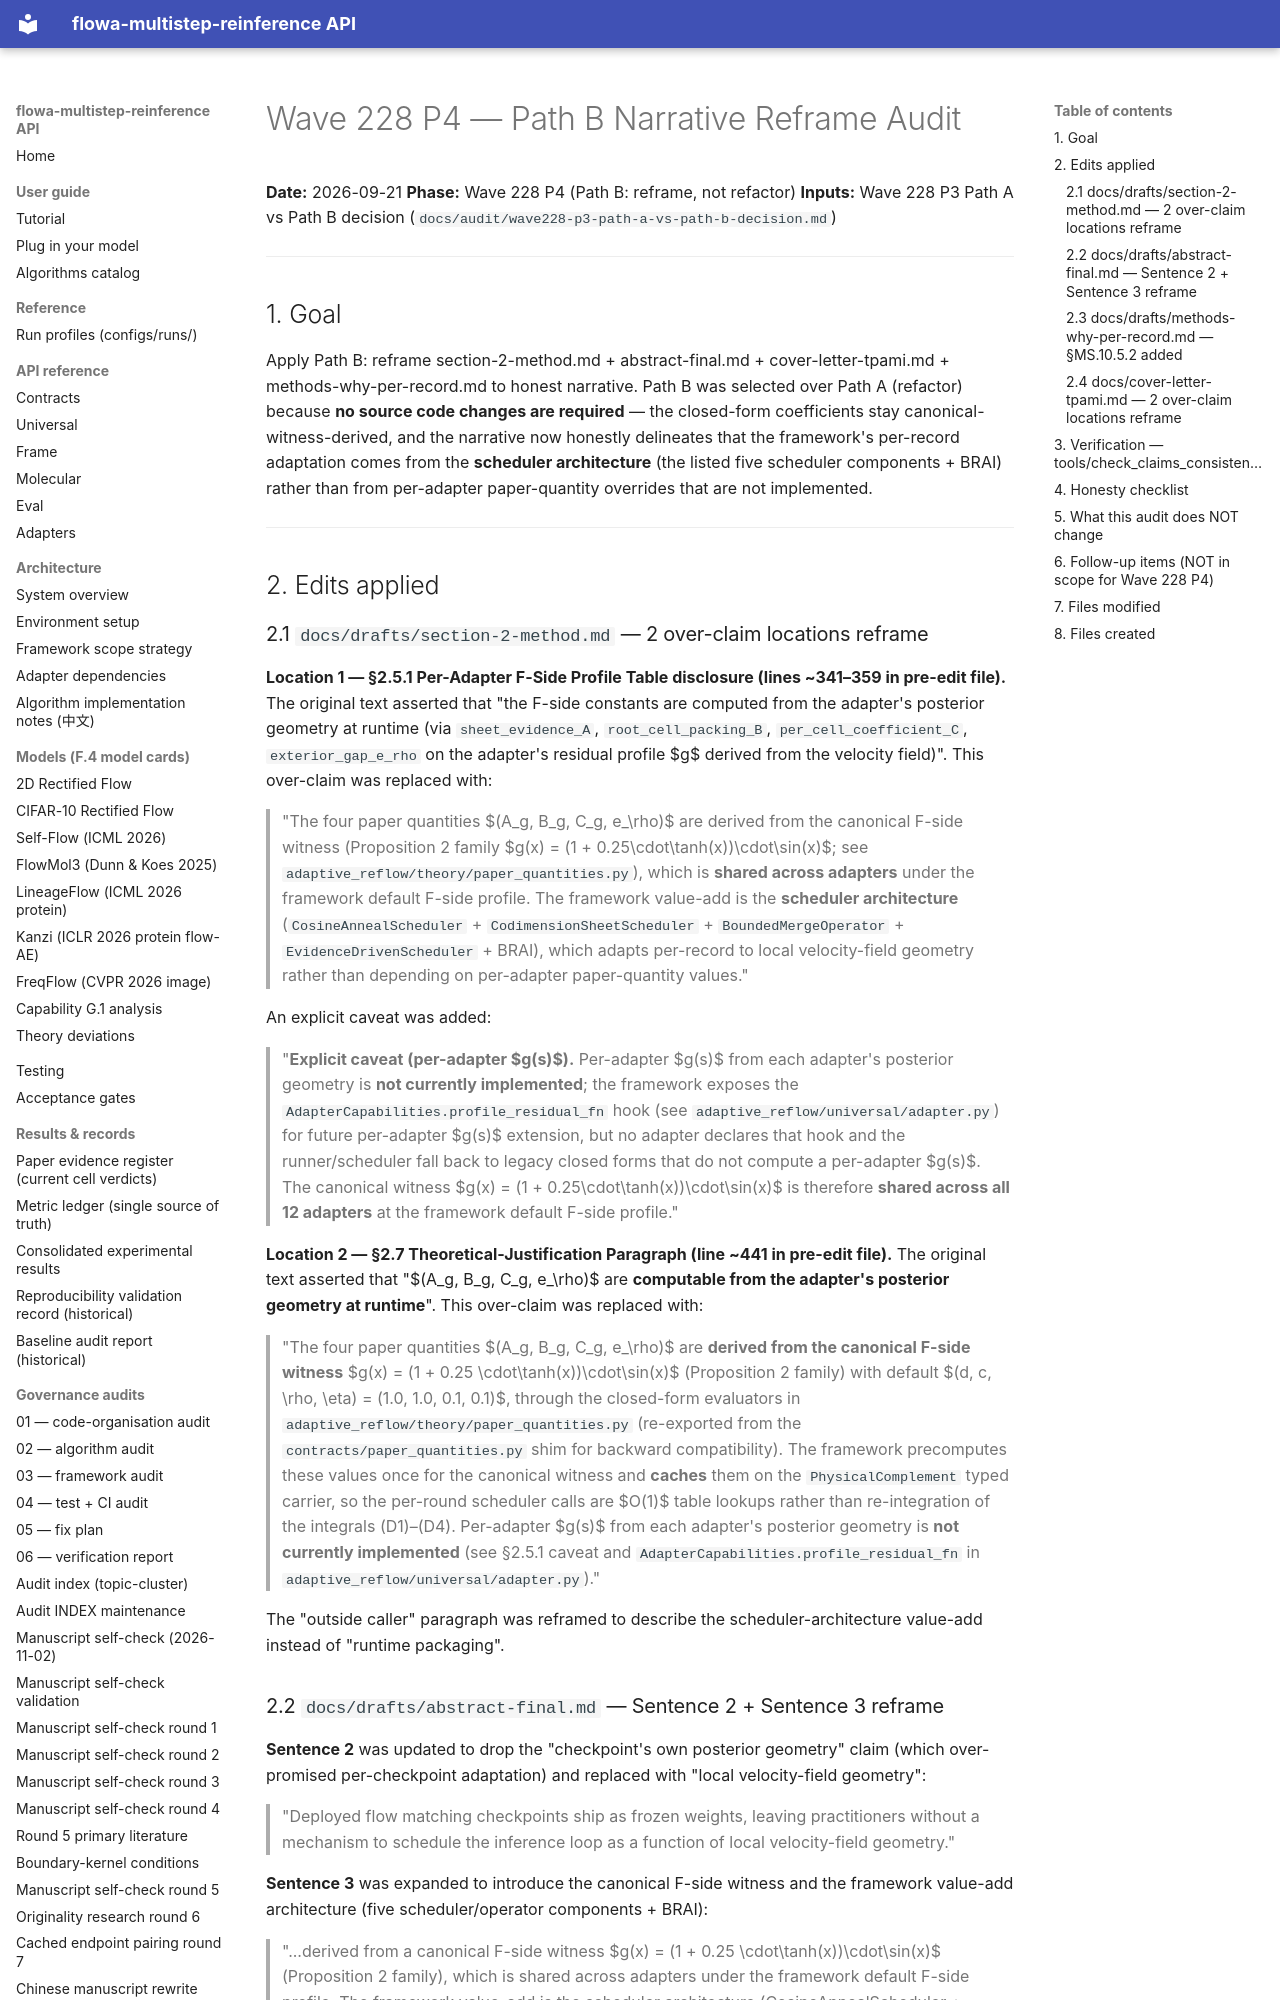

repository: silverenternal/flowa-multistep-reinference · page: audit/wave228-p4-narrative-reframe/index.html · generator: mkdocs

# Wave 228 P4 — Path B Narrative Reframe Audit

**Date:** 2026-09-21
**Phase:** Wave 228 P4 (Path B: reframe, not refactor)
**Inputs:** Wave 228 P3 Path A vs Path B decision
(`docs/audit/wave228-p3-path-a-vs-path-b-decision.md`)

---

## 1. Goal

Apply Path B: reframe section-2-method.md + abstract-final.md +
cover-letter-tpami.md + methods-why-per-record.md to honest
narrative. Path B was selected over Path A (refactor) because
**no source code changes are required** — the closed-form
coefficients stay canonical-witness-derived, and the narrative
now honestly delineates that the framework's per-record adaptation
comes from the **scheduler architecture** (the listed five
scheduler components + BRAI) rather than from per-adapter
paper-quantity overrides that are not implemented.

---

## 2. Edits applied

### 2.1 `docs/drafts/section-2-method.md` — 2 over-claim locations reframe

**Location 1 — §2.5.1 Per-Adapter F-Side Profile Table disclosure
(lines ~341–359 in pre-edit file).** The original text asserted
that "the F-side constants are computed from the adapter's
posterior geometry at runtime (via `sheet_evidence_A`,
`root_cell_packing_B`, `per_cell_coefficient_C`,
`exterior_gap_e_rho` on the adapter's residual profile $g$ derived
from the velocity field)". This over-claim was replaced with:

> "The four paper quantities $(A_g, B_g, C_g, e_\rho)$ are derived
> from the canonical F-side witness (Proposition 2 family $g(x) =
> (1 + 0.25\cdot\tanh(x))\cdot\sin(x)$; see
> `adaptive_reflow/theory/paper_quantities.py`), which is **shared
> across adapters** under the framework default F-side profile.
> The framework value-add is the **scheduler architecture**
> (`CosineAnnealScheduler` + `CodimensionSheetScheduler` +
> `BoundedMergeOperator` + `EvidenceDrivenScheduler` + BRAI),
> which adapts per-record to local velocity-field geometry rather
> than depending on per-adapter paper-quantity values."

An explicit caveat was added:

> "**Explicit caveat (per-adapter $g(s)$).** Per-adapter $g(s)$
> from each adapter's posterior geometry is **not currently
> implemented**; the framework exposes the
> `AdapterCapabilities.profile_residual_fn` hook (see
> `adaptive_reflow/universal/adapter.py`) for future per-adapter
> $g(s)$ extension, but no adapter declares that hook and the
> runner/scheduler fall back to legacy closed forms that do not
> compute a per-adapter $g(s)$. The canonical witness $g(x) =
> (1 + 0.25\cdot\tanh(x))\cdot\sin(x)$ is therefore **shared
> across all 12 adapters** at the framework default F-side
> profile."

**Location 2 — §2.7 Theoretical-Justification Paragraph (line
~441 in pre-edit file).** The original text asserted that
"$(A_g, B_g, C_g, e_\rho)$ are **computable from the adapter's
posterior geometry at runtime**". This over-claim was replaced
with:

> "The four paper quantities $(A_g, B_g, C_g, e_\rho)$ are
> **derived from the canonical F-side witness** $g(x) = (1 + 0.25
> \cdot\tanh(x))\cdot\sin(x)$ (Proposition 2 family) with default
> $(d, c, \rho, \eta) = (1.0, 1.0, 0.1, 0.1)$, through the
> closed-form evaluators in
> `adaptive_reflow/theory/paper_quantities.py` (re-exported from
> the `contracts/paper_quantities.py` shim for backward
> compatibility). The framework precomputes these values once
> for the canonical witness and **caches** them on the
> `PhysicalComplement` typed carrier, so the per-round scheduler
> calls are $O(1)$ table lookups rather than re-integration of the
> integrals (D1)–(D4). Per-adapter $g(s)$ from each adapter's
> posterior geometry is **not currently implemented** (see §2.5.1
> caveat and `AdapterCapabilities.profile_residual_fn` in
> `adaptive_reflow/universal/adapter.py`)."

The "outside caller" paragraph was reframed to describe the
scheduler-architecture value-add instead of "runtime packaging".
